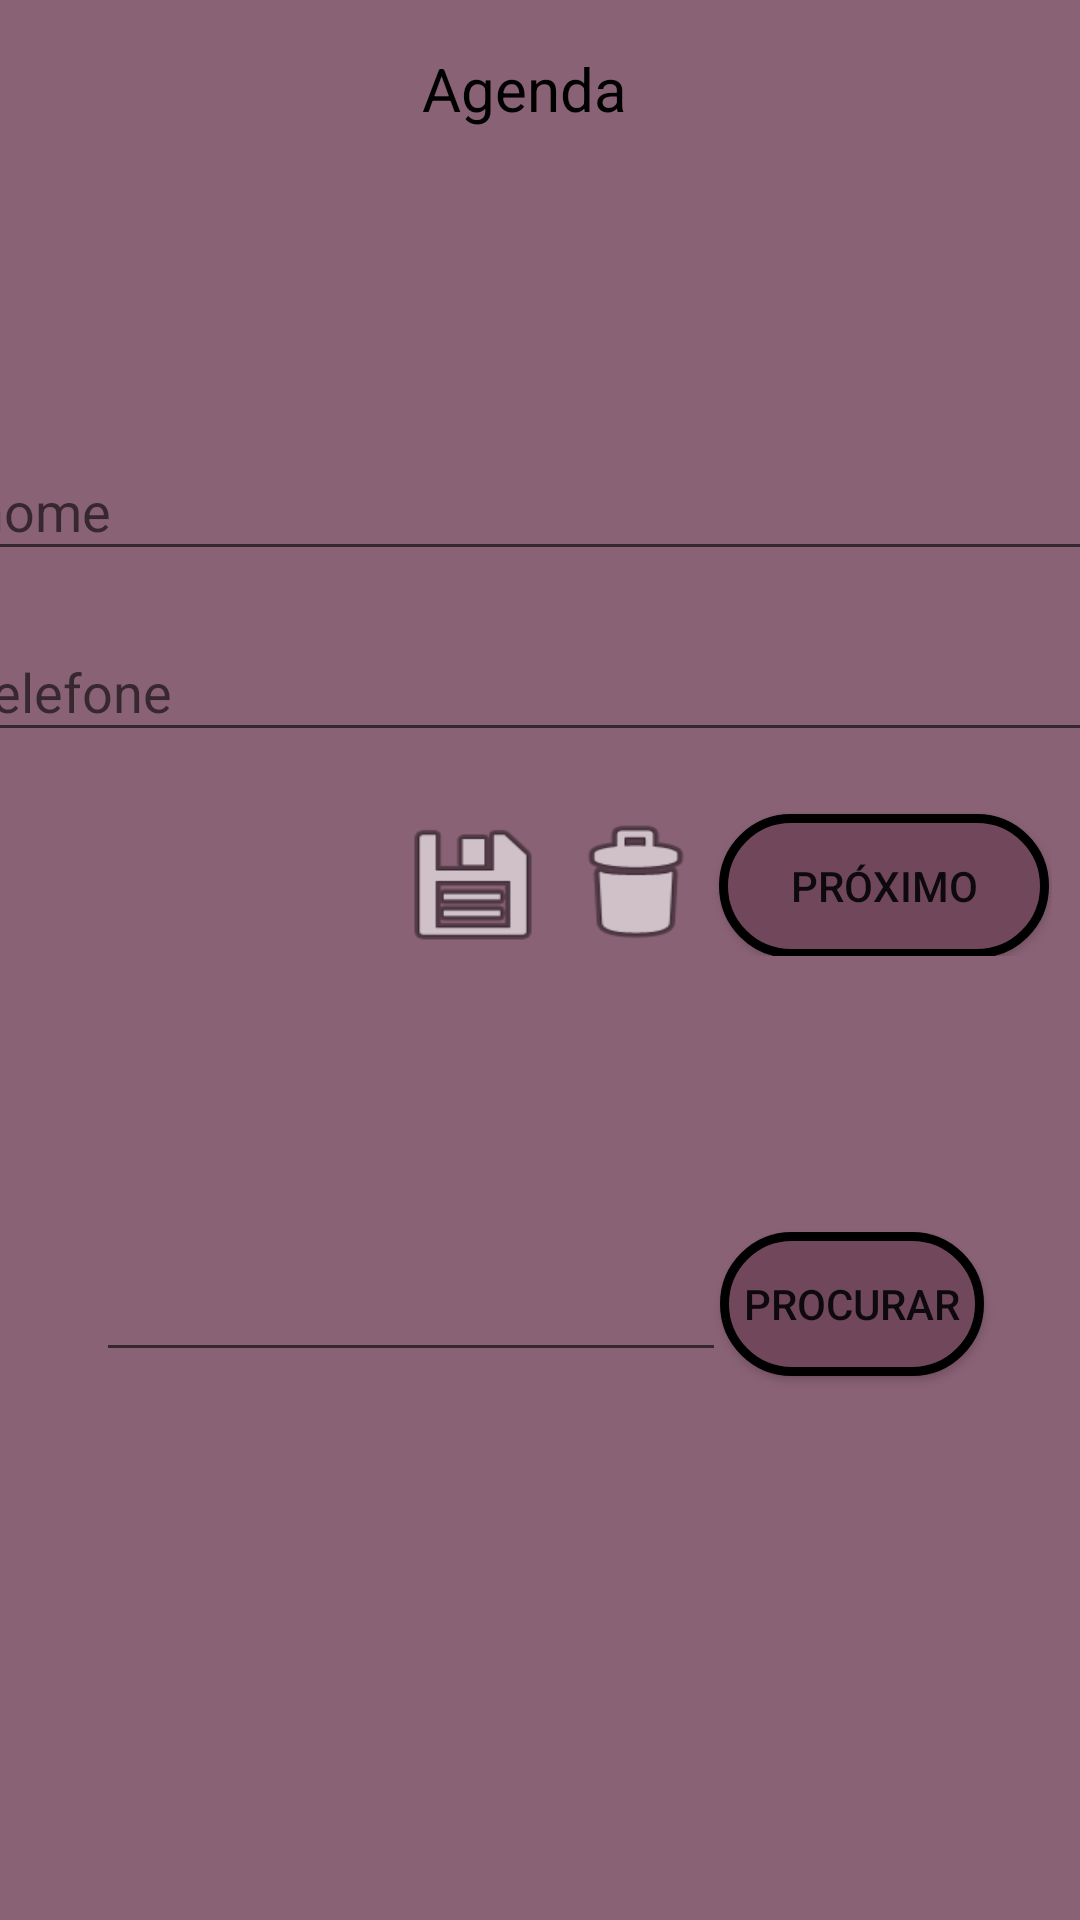

Layout XML and referenced resources for this Android screen:
<!-- AndroidManifest.xml: application theme Theme.Atividades -->
<!-- res/layout/activity_agenda.xml -->
<?xml version="1.0" encoding="utf-8"?>
<androidx.constraintlayout.widget.ConstraintLayout xmlns:android="http://schemas.android.com/apk/res/android"
    xmlns:app="http://schemas.android.com/apk/res-auto"
    xmlns:tools="http://schemas.android.com/tools"
    android:layout_width="match_parent"
    android:layout_height="match_parent"
    android:background="#8A6276"
    tools:context=".agenda.AgendaActivity">

    <TextView
        android:id="@+id/txtAgenda"
        android:layout_width="wrap_content"
        android:layout_height="wrap_content"
        android:layout_marginTop="16dp"
        android:text="Agenda"
        android:textColor="#000000"
        android:textSize="20sp"
        app:layout_constraintEnd_toEndOf="parent"
        app:layout_constraintHorizontal_bias="0.482"
        app:layout_constraintStart_toStartOf="parent"
        app:layout_constraintTop_toTopOf="parent" />

    <TextView
        android:id="@+id/txtAviso"
        android:layout_width="wrap_content"
        android:layout_height="wrap_content"
        android:layout_marginTop="44dp"
        app:layout_constraintEnd_toEndOf="parent"
        app:layout_constraintStart_toStartOf="parent"
        app:layout_constraintTop_toBottomOf="@+id/txtAgenda" />

    <TableLayout
        android:id="@+id/tableLayout"
        android:layout_width="219dp"
        android:layout_height="72dp"
        android:layout_marginTop="20dp"
        app:layout_constraintEnd_toEndOf="parent"
        app:layout_constraintHorizontal_bias="0.933"
        app:layout_constraintStart_toStartOf="parent"
        app:layout_constraintTop_toBottomOf="@+id/textInputLayout3">

        <TableRow
            android:layout_width="match_parent"
            android:layout_height="match_parent">

            <Button
                android:id="@+id/btSalvar"
                android:layout_width="52dp"
                android:layout_height="match_parent"
                android:background="@android:drawable/ic_menu_save"
                android:textAlignment="gravity"
                android:textColor="#000000"
                android:textColorHighlight="#000000"
                android:textSize="16sp" />

            <Button
                android:id="@+id/btExcluir"
                android:layout_width="56dp"
                android:layout_height="match_parent"
                android:background="@android:drawable/ic_menu_delete"
                android:textColor="#000000"
                android:textSize="10sp" />

            <Button
                android:id="@+id/btProximo"
                android:layout_width="110dp"
                android:layout_height="wrap_content"
                android:background="@drawable/botoeshome"
                android:text="Próximo" />
        </TableRow>

    </TableLayout>

    <EditText
        android:id="@+id/txtProcurarContato"
        android:layout_width="wrap_content"
        android:layout_height="wrap_content"
        android:layout_marginStart="32dp"
        android:layout_marginTop="72dp"
        android:ems="10"
        android:inputType="textPersonName"
        app:layout_constraintBottom_toBottomOf="@+id/btProcurar"
        app:layout_constraintEnd_toStartOf="@+id/btProcurar"
        app:layout_constraintHorizontal_bias="0.115"
        app:layout_constraintStart_toStartOf="parent"
        app:layout_constraintTop_toBottomOf="@+id/tableLayout" />

    <Button
        android:id="@+id/btProcurar"
        android:layout_width="wrap_content"
        android:layout_height="wrap_content"
        android:layout_marginTop="68dp"
        android:layout_marginEnd="32dp"
        android:background="@drawable/botoeshome"
        android:text="Procurar"
        app:layout_constraintEnd_toEndOf="parent"
        app:layout_constraintTop_toBottomOf="@+id/tableLayout" />

    <com.google.android.material.textfield.TextInputLayout
        android:id="@+id/textInputLayout4"
        android:layout_width="386dp"
        android:layout_height="wrap_content"
        android:layout_marginTop="32dp"
        app:layout_constraintEnd_toEndOf="parent"
        app:layout_constraintStart_toStartOf="parent"
        app:layout_constraintTop_toBottomOf="@+id/txtAviso">

        <com.google.android.material.textfield.TextInputEditText
            android:id="@+id/txtNome"
            android:layout_width="match_parent"
            android:layout_height="wrap_content"
            android:hint="nome" />
    </com.google.android.material.textfield.TextInputLayout>

    <com.google.android.material.textfield.TextInputLayout
        android:id="@+id/textInputLayout3"
        android:layout_width="386dp"
        android:layout_height="wrap_content"
        android:layout_marginTop="8dp"
        app:layout_constraintEnd_toEndOf="parent"
        app:layout_constraintStart_toStartOf="parent"
        app:layout_constraintTop_toBottomOf="@+id/textInputLayout4">

        <com.google.android.material.textfield.TextInputEditText
            android:id="@+id/txtNumero"
            android:layout_width="match_parent"
            android:layout_height="wrap_content"
            android:hint="telefone" />
    </com.google.android.material.textfield.TextInputLayout>

</androidx.constraintlayout.widget.ConstraintLayout>
<!-- resources referenced by this layout -->
<resources>
  <!-- drawable botoeshome (drawable) -->
  <?xml version="1.0" encoding="utf-8"?>
  <selector xmlns:android="http://schemas.android.com/apk/res/android">
      <item>
          <shape android:shape="rectangle">
              <solid android:color="#70475B"/>
              <corners android:radius="50dp"/>
              <stroke android:color="#000000" android:width="3dp"/>
          </shape>
      </item>
  
  </selector>
  <style name="Theme.Atividades" parent="Theme.AppCompat.Light.NoActionBar">
          
          <item name="colorPrimary">@color/purple_500</item>
          <item name="colorPrimaryVariant">@color/purple_700</item>
          <item name="colorOnPrimary">@color/white</item>
          
          <item name="colorSecondary">@color/teal_200</item>
          <item name="colorSecondaryVariant">@color/teal_700</item>
          <item name="colorOnSecondary">@color/black</item>
          
          <item name="android:statusBarColor" tools:targetApi="l">?attr/colorPrimaryVariant</item>
          
      </style>
  <color name="purple_500">#70475B</color>
  <color name="purple_700">#B39F9F</color>
  <color name="white">#FFFFFF</color>
  <color name="teal_200">#E1CDCD</color>
  <color name="teal_700">#675353</color>
  <color name="black">#D58484</color>
</resources>
